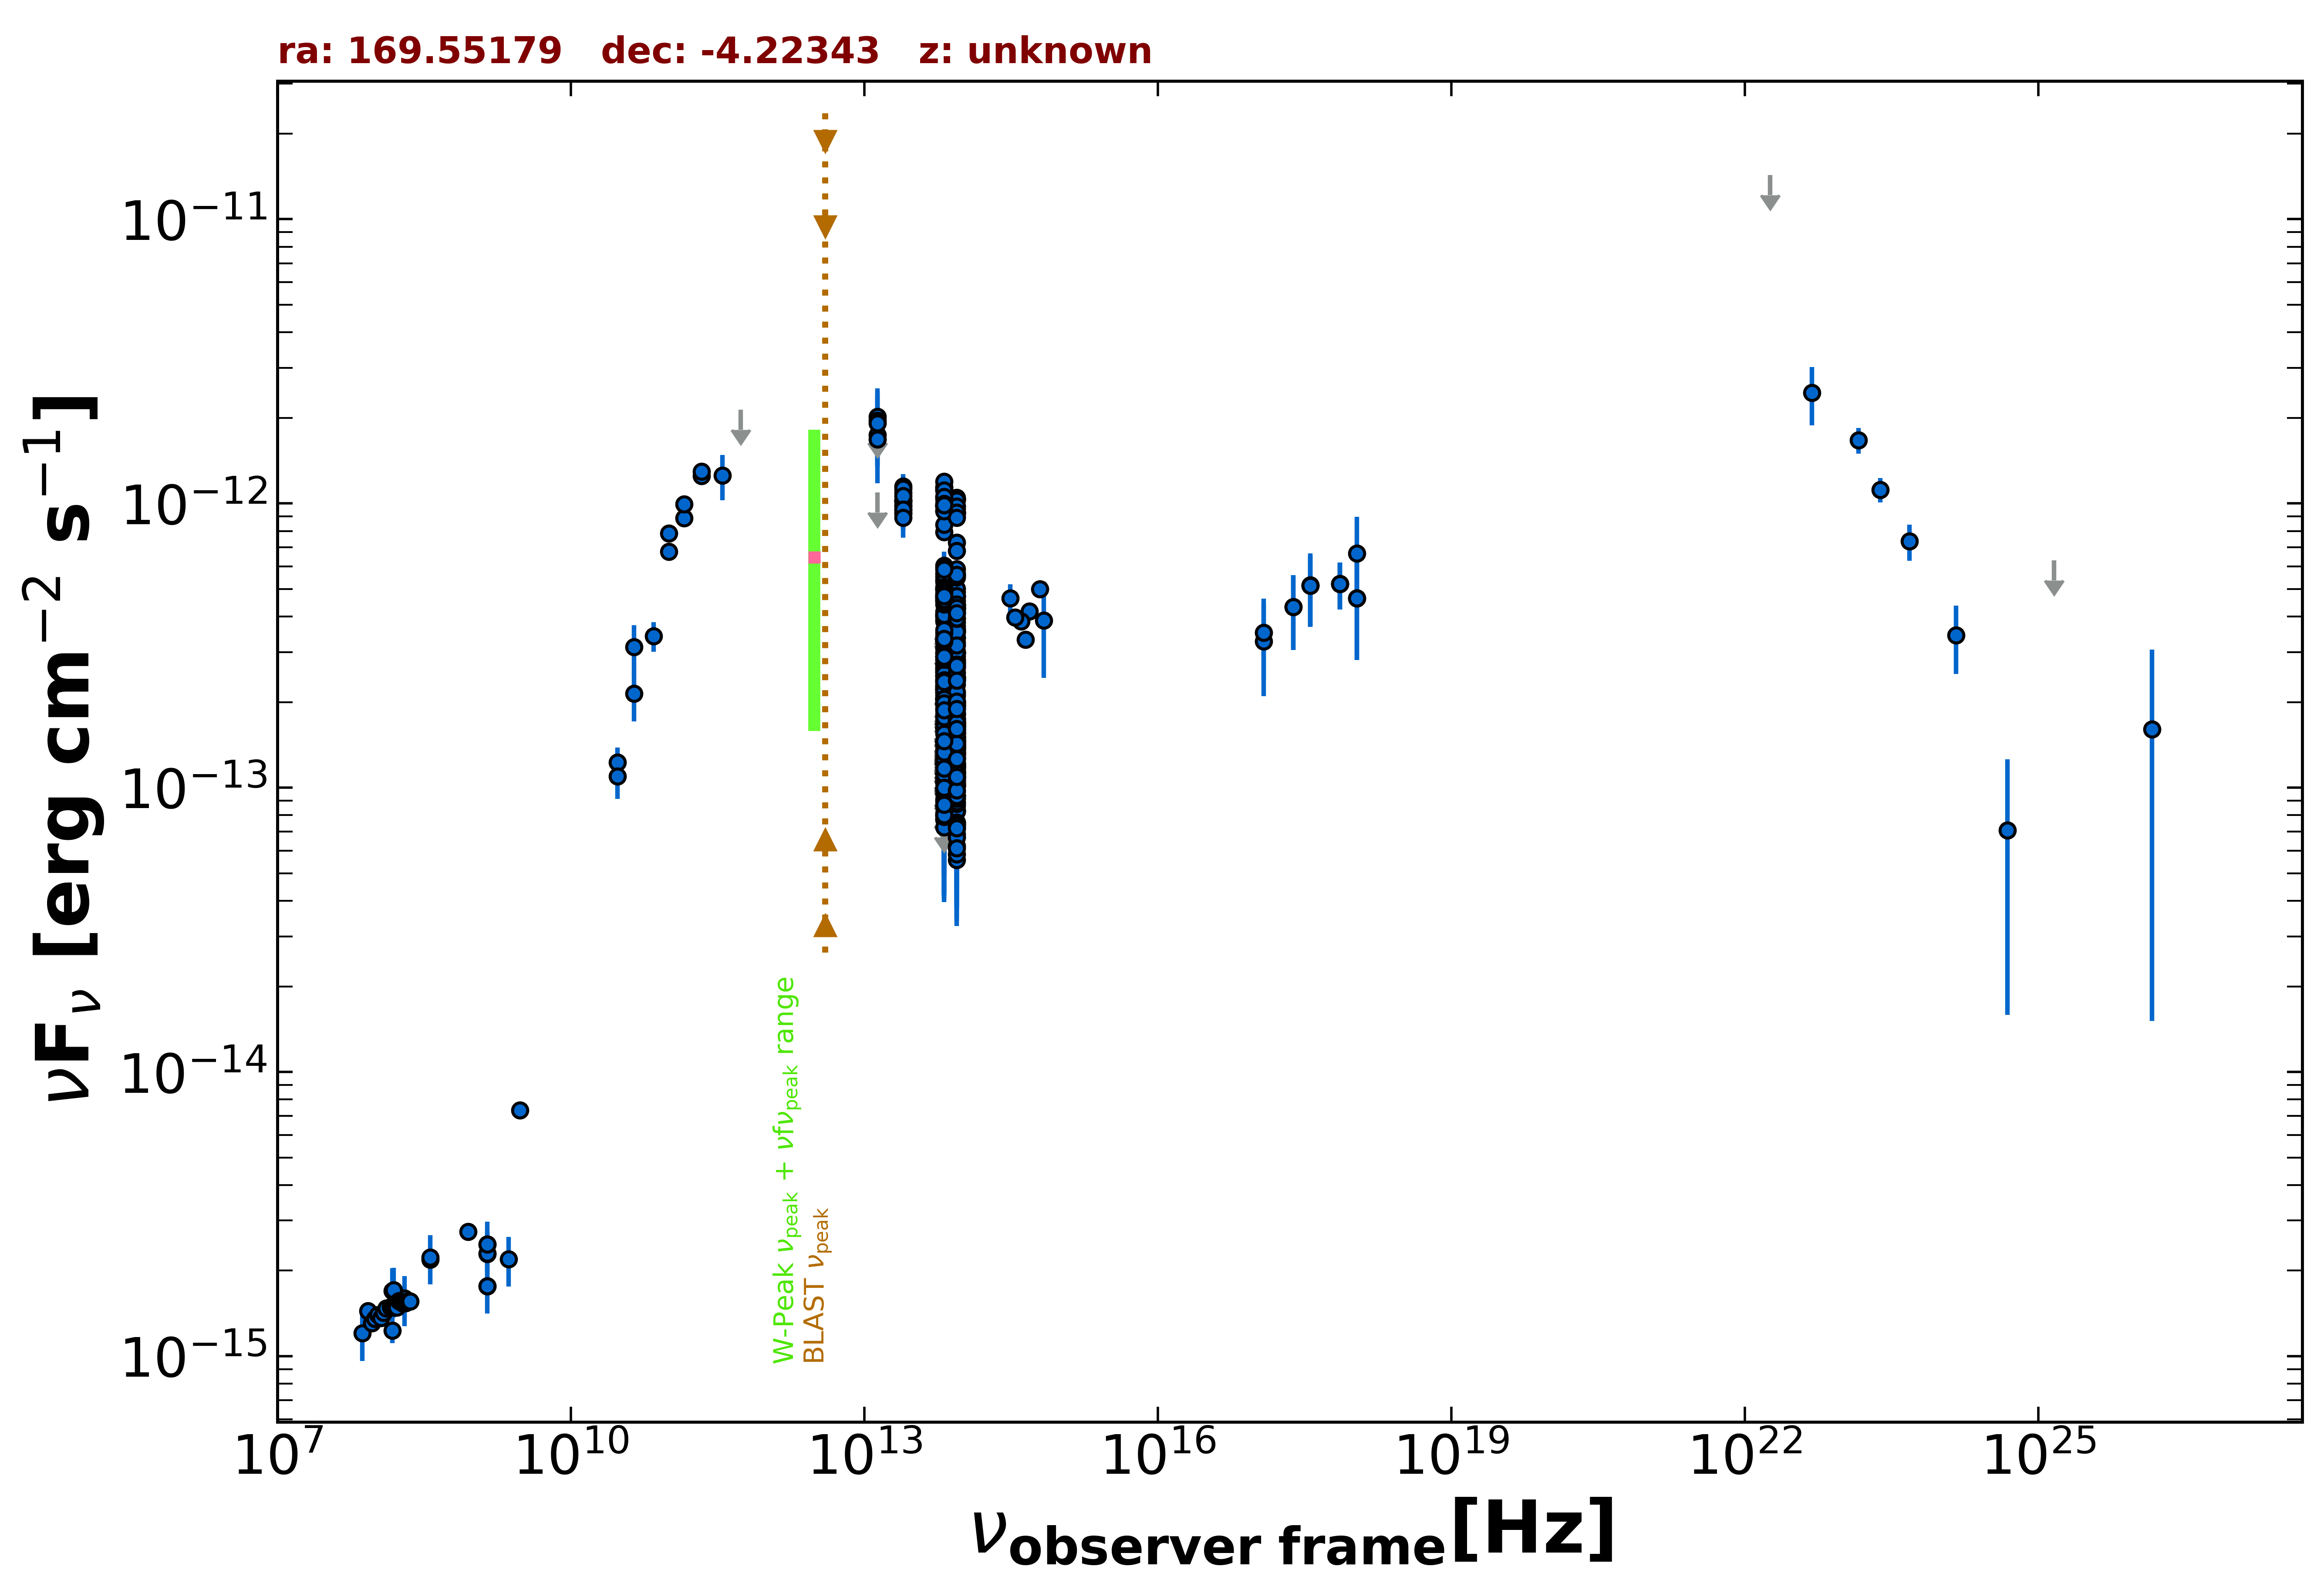

Source data for this figure (header and first rows):
freq., flux, err_flux, MJD_start, MJD_end, flag, catalog, reference
1.400e+09, 2.471e-15, 2.000e-18, 55000, 55000, , FIRST, White et al. 1997  ApJ  475 479
1.400e+09, 2.293e-15, 6.850e-17, 55000, 55000, , NVSS, Condon et al. 1998  AJ  115  1693
8.870e+08, 2.740e-15, 1.960e-16, 55000, 55000, , RACS, Hale et al. 2021  PASA  38  e058
3.000e+09, 7.336e-15, 1.900e-17, 55000, 55000, , VLASSQL, Gordon et al. 2021  ApJS  255  30
2.418e+17, 4.322e-13, 1.271e-13, 57816, 57817, , 1OUSX, Giommi et al. in preparation
3.627e+17, 5.134e-13, 1.426e-13, 57816, 57817, , 1OUSX, Giommi et al. in preparation
7.253e+17, 5.214e-13, 9.810e-14, 57816, 57817, , 1OUSX, Giommi et al. in preparation
1.088e+18, 4.632e-13, 1.823e-13, 57816, 57817, , 1OUSX, Giommi et al. in preparation
7.253e+17, 5.210e-13, 9.820e-14, 55000, 55000, , 2SXPS, Evans et al. 2020  ApJS  247  54
1.209e+17, 3.273e-13, 1.177e-13, 55000, 55000, , 2SXPS, Evans et al. 2020  ApJS  247  54
3.627e+17, 5.166e-13, 1.495e-13, 55000, 55000, , 2SXPS, Evans et al. 2020  ApJS  247  54
1.088e+18, 6.671e-13, 2.287e-13, 55000, 55000, , 2SXPS, Evans et al. 2020  ApJS  247  54
1.500e+08, 1.233e-15, 1.230e-16, 55000, 55000, , TGSS150, Intema et al. 2017  A&A  598  A781
1.400e+09, 1.764e-15, 0.000e+00, 55000, 55000, , NORTH20, White and Becker  1992  ApJS  79  331
3.650e+08, 2.190e-15, 0.000e+00, 55000, 55000, , NORTH20, White and Becker  1992  ApJS  79  331
1.000e+11, 7.848e-13, 5.400e-14, 55000, 55000, , PCCS2100, GHz The Planck Collaboration 2018  A&A  …
1.430e+11, 8.885e-13, 4.495e-14, 55000, 55000, , PCCS2143, GHz The Planck Collaboration 2018  A&A  …
2.170e+11, 1.251e-12, 6.650e-14, 55000, 55000, , PCCS2217, GHz The Planck Collaboration 2018  A&A  …
3.000e+10, 1.229e-13, 1.555e-14, 55000, 55000, , PCCS2, 30 GHz The Planck Collaboration 2018  A&…
4.400e+10, 3.125e-13, 5.975e-14, 55000, 55000, , PCCS2, 44 GHz The Planck Collaboration 2018  A&…
3.000e+10, 1.097e-13, 1.835e-14, 55000, 55000, , PCNT, The Planck Collaboration 2018  A&A  619 …
4.400e+10, 2.141e-13, 4.280e-14, 55000, 55000, , PCNT, The Planck Collaboration 2018  A&A  619 …
7.000e+10, 3.417e-13, 4.100e-14, 55000, 55000, , PCNT, The Planck Collaboration 2018  A&A  619 …
1.000e+11, 6.760e-13, 3.025e-14, 55000, 55000, , PCNT, The Planck Collaboration 2018  A&A  619 …
1.430e+11, 9.954e-13, 5.130e-14, 55000, 55000, , PCNT, The Planck Collaboration 2018  A&A  619 …
2.170e+11, 1.293e-12, 8.150e-14, 55000, 55000, , PCNT, The Planck Collaboration 2018  A&A  619 …
3.530e+11, 1.254e-12, 2.280e-13, 55000, 55000, , PCNT, The Planck Collaboration 2018  A&A  619 …
5.450e+11, 2.137e-12, 0.000e+00, 55000, 55000, UL, PCNT, The Planck Collaboration 2018  A&A  619 …
8.817e+13, 3.238e-13, 2.650e-15, 55000, 55000, , UNWISE, Schlafly et al. 2019  ApJS  240  30
6.517e+13, 3.383e-13, 3.950e-15, 55000, 55000, , UNWISE, Schlafly et al. 2019  ApJS  240  30
8.817e+13, 7.299e-13, 1.750e-14, 55000, 55000, , WISE, Wright et al. 2010  AJ  140  1868
6.517e+13, 7.926e-13, 2.045e-14, 55000, 55000, , WISE, Wright et al. 2010  AJ  140  1868
2.498e+13, 1.009e-12, 4.380e-14, 55000, 55000, , WISE, Wright et al. 2010  AJ  140  1868
1.363e+13, 1.275e-12, 1.400e-13, 55000, 55000, , WISE, Wright et al. 2010  AJ  140  1868
8.817e+13, 1.036e-13, 2.340e-14, 57735, 57735, , NEOWISE, Mainzer et al. 2014  ApJ  792  30
6.517e+13, 1.618e-13, 4.065e-14, 57735, 57735, , NEOWISE, Mainzer et al. 2014  ApJ  792  30
8.817e+13, 1.603e-13, 2.595e-14, 57735, 57735, , NEOWISE, Mainzer et al. 2014  ApJ  792  30
6.517e+13, 1.004e-13, 0.000e+00, 57735, 57735, UL, NEOWISE, Mainzer et al. 2014  ApJ  792  30
8.817e+13, 1.468e-13, 2.775e-14, 57735, 57735, , NEOWISE, Mainzer et al. 2014  ApJ  792  30
6.517e+13, 1.584e-13, 0.000e+00, 57735, 57735, UL, NEOWISE, Mainzer et al. 2014  ApJ  792  30
8.817e+13, 1.925e-13, 2.540e-14, 57735, 57735, , NEOWISE, Mainzer et al. 2014  ApJ  792  30
6.517e+13, 1.484e-13, 0.000e+00, 57735, 57735, UL, NEOWISE, Mainzer et al. 2014  ApJ  792  30
8.817e+13, 1.398e-13, 3.090e-14, 57735, 57735, , NEOWISE, Mainzer et al. 2014  ApJ  792  30
6.517e+13, 1.612e-13, 4.020e-14, 57735, 57735, , NEOWISE, Mainzer et al. 2014  ApJ  792  30
8.817e+13, 1.562e-13, 2.585e-14, 57735, 57735, , NEOWISE, Mainzer et al. 2014  ApJ  792  30
6.517e+13, 1.586e-13, 0.000e+00, 57735, 57735, UL, NEOWISE, Mainzer et al. 2014  ApJ  792  30
8.817e+13, 8.671e-14, 2.362e-14, 57735, 57735, , NEOWISE, Mainzer et al. 2014  ApJ  792  30
6.517e+13, 1.761e-13, 0.000e+00, 57735, 57735, UL, NEOWISE, Mainzer et al. 2014  ApJ  792  30
8.817e+13, 1.306e-13, 2.515e-14, 57735, 57735, , NEOWISE, Mainzer et al. 2014  ApJ  792  30
6.517e+13, 1.807e-13, 4.390e-14, 57735, 57735, , NEOWISE, Mainzer et al. 2014  ApJ  792  30
8.817e+13, 1.211e-13, 3.610e-14, 57735, 57735, , NEOWISE, Mainzer et al. 2014  ApJ  792  30
6.517e+13, 1.415e-13, 5.399e-14, 57735, 57735, , NEOWISE, Mainzer et al. 2014  ApJ  792  30
8.817e+13, 1.369e-13, 2.575e-14, 57736, 57736, , NEOWISE, Mainzer et al. 2014  ApJ  792  30
6.517e+13, 1.150e-13, 0.000e+00, 57736, 57736, UL, NEOWISE, Mainzer et al. 2014  ApJ  792  30
8.817e+13, 1.174e-13, 2.206e-14, 57736, 57736, , NEOWISE, Mainzer et al. 2014  ApJ  792  30
6.517e+13, 1.732e-13, 0.000e+00, 57736, 57736, UL, NEOWISE, Mainzer et al. 2014  ApJ  792  30
8.817e+13, 1.575e-13, 3.140e-14, 58258, 58258, , NEOWISE, Mainzer et al. 2014  ApJ  792  30
6.517e+13, 2.161e-13, 3.395e-14, 58258, 58258, , NEOWISE, Mainzer et al. 2014  ApJ  792  30
8.817e+13, 1.436e-13, 3.555e-14, 58258, 58258, , NEOWISE, Mainzer et al. 2014  ApJ  792  30
6.517e+13, 1.627e-13, 4.790e-14, 58258, 58258, , NEOWISE, Mainzer et al. 2014  ApJ  792  30
... 529 more rows
